Dataset: data (GitHub, kesaroid/Glaucoma-Detection). Classes: glaucoma, not glaucoma.

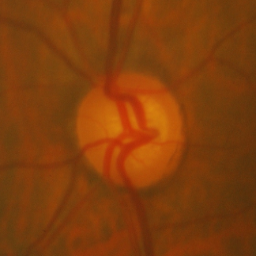
Label: not glaucoma

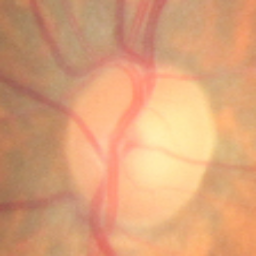
Label: not glaucoma

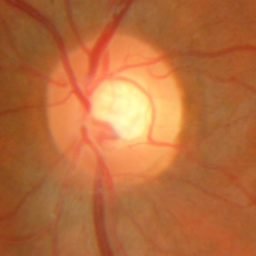
Label: glaucoma

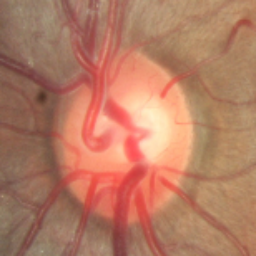
Label: not glaucoma

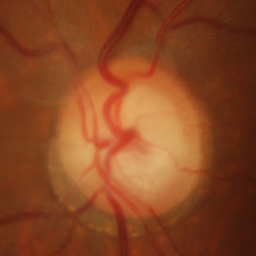
Label: glaucoma

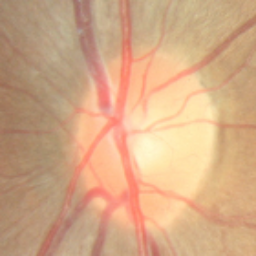
Label: not glaucoma
